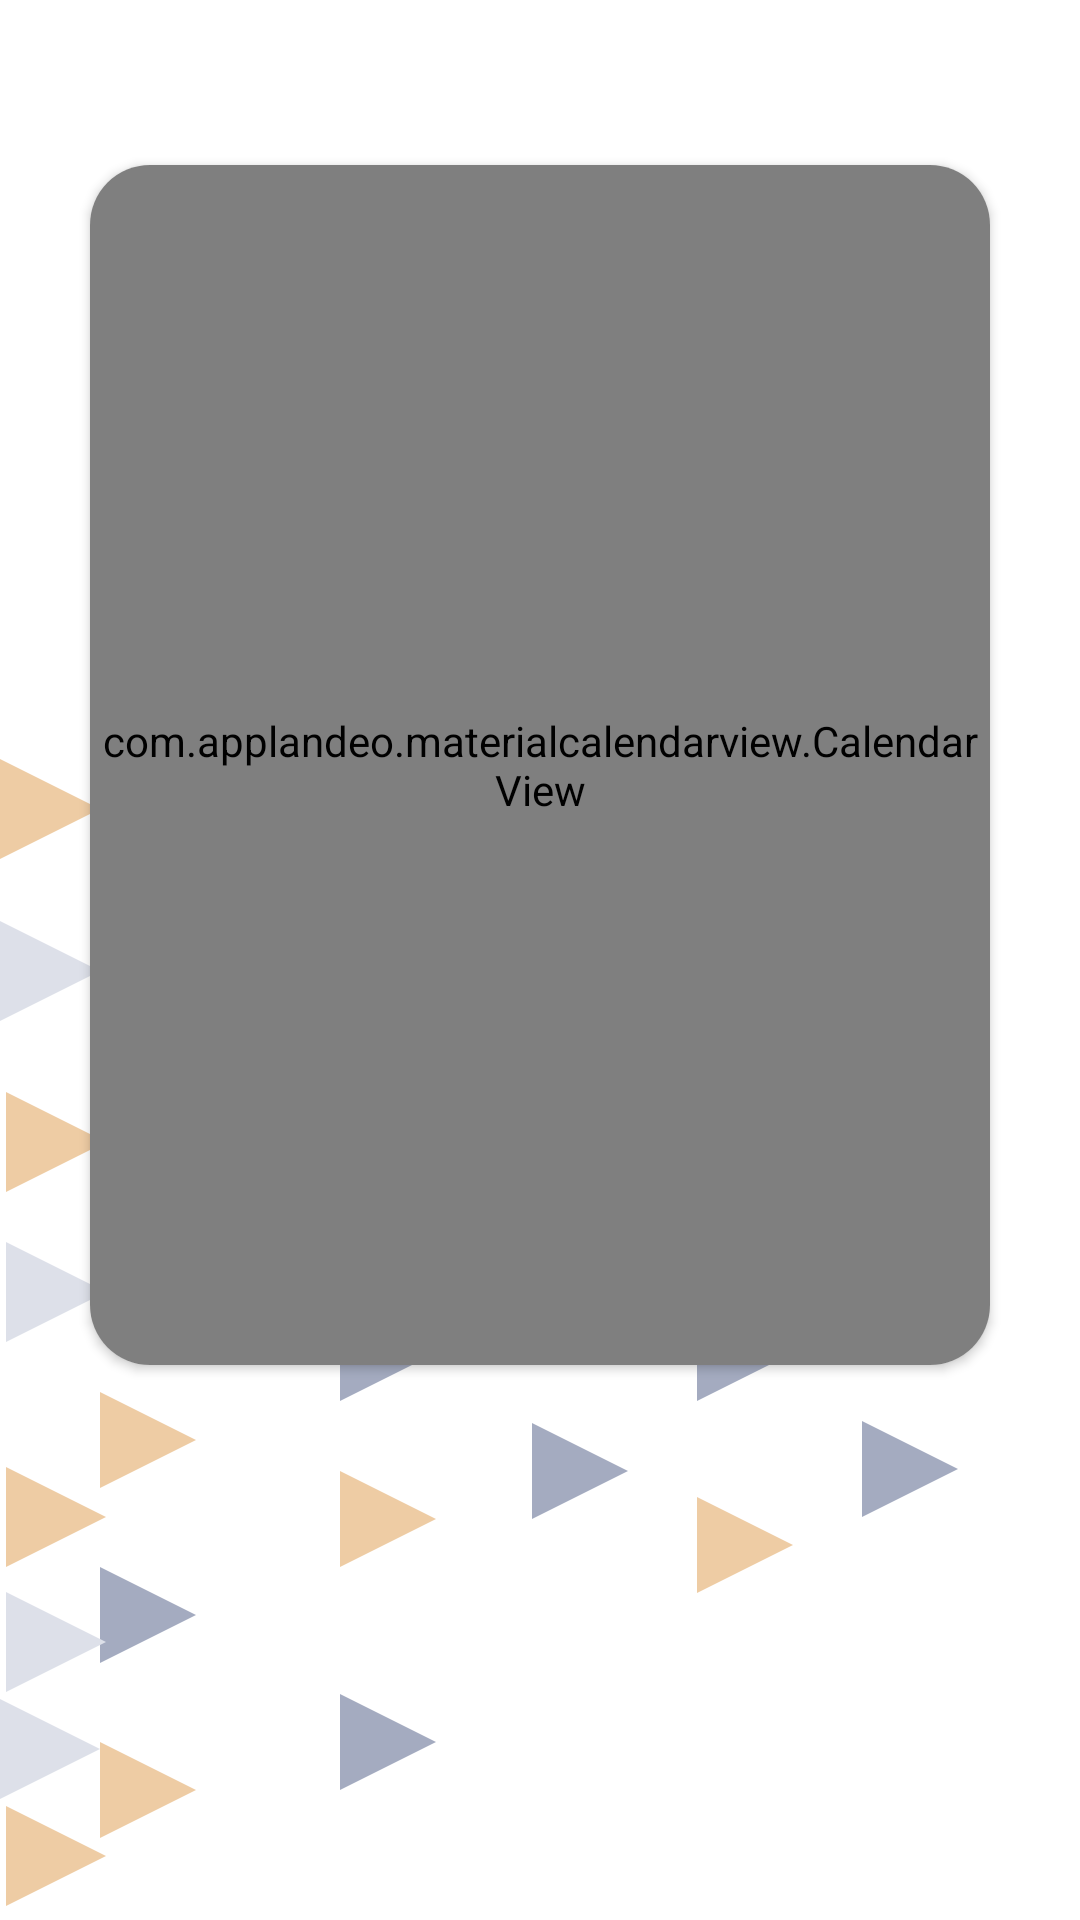

Reconstruct the res/layout file that produces this screen, plus the resources it refers to.
<!-- AndroidManifest.xml: application theme Theme.StudentToolKit -->
<!-- res/layout/activity_academic_calendar.xml -->
<?xml version="1.0" encoding="utf-8"?>
<LinearLayout xmlns:android="http://schemas.android.com/apk/res/android"
    xmlns:app="http://schemas.android.com/apk/res-auto"
    xmlns:tools="http://schemas.android.com/tools"
    android:layout_width="match_parent"
    android:layout_height="match_parent"
    android:orientation="vertical"
    android:background="@drawable/artboard"
    tools:context=".academicCalendar">
    <ImageView
        android:layout_width="25dp"
        android:layout_height="25dp"
        android:id="@+id/home1"
        android:layout_gravity="right"
        android:layout_marginRight="20dp"
        android:src="@drawable/home"/>
    <androidx.cardview.widget.CardView
        android:layout_width="match_parent"
        android:layout_height="400dp"
        android:background="@color/lightgray"
        app:cardCornerRadius="20dp"
        android:layout_margin="30dp">

        <com.applandeo.materialcalendarview.CalendarView
            android:id="@+id/calendarView"
            android:layout_width="match_parent"
            android:layout_height="match_parent"
            app:headerColor="@color/teal_700"
            app:daysLabelsColor="@color/teal_700"
            app:todayLabelColor="@color/navy"
            style="@style/ThemeOverlay.Material3.MaterialCalendar"
             />
    </androidx.cardview.widget.CardView>

    <androidx.recyclerview.widget.RecyclerView
        android:layout_width="match_parent"
        android:layout_height="match_parent"
        android:id="@+id/recycler_events"/>
</LinearLayout>
<!-- resources referenced by this layout -->
<resources>
  <color name="lightgray">#cbd3ec</color>
  <color name="navy">#08468c</color>
  <color name="teal_700">#FF018786</color>
  <!-- drawable artboard: png bitmap (drawable-v24, 21501 bytes) -->
  <style name="Theme.StudentToolKit" parent="Theme.MaterialComponents.DayNight.NoActionBar">
          
          <item name="colorPrimary">@color/white</item>
          <item name="colorPrimaryVariant">@color/gray</item>
          <item name="colorOnPrimary">@color/white</item>
          
          <item name="colorSecondary">@color/teal_200</item>
          <item name="colorSecondaryVariant">@color/teal_700</item>
          <item name="colorOnSecondary">@color/black</item>
          
          <item name="android:statusBarColor">?attr/colorPrimaryVariant</item>
          
      </style>
  <color name="white">#FFFFFFFF</color>
  <color name="gray">#aaa</color>
  <color name="teal_200">#FF03DAC5</color>
  <color name="black">#FF000000</color>
</resources>
